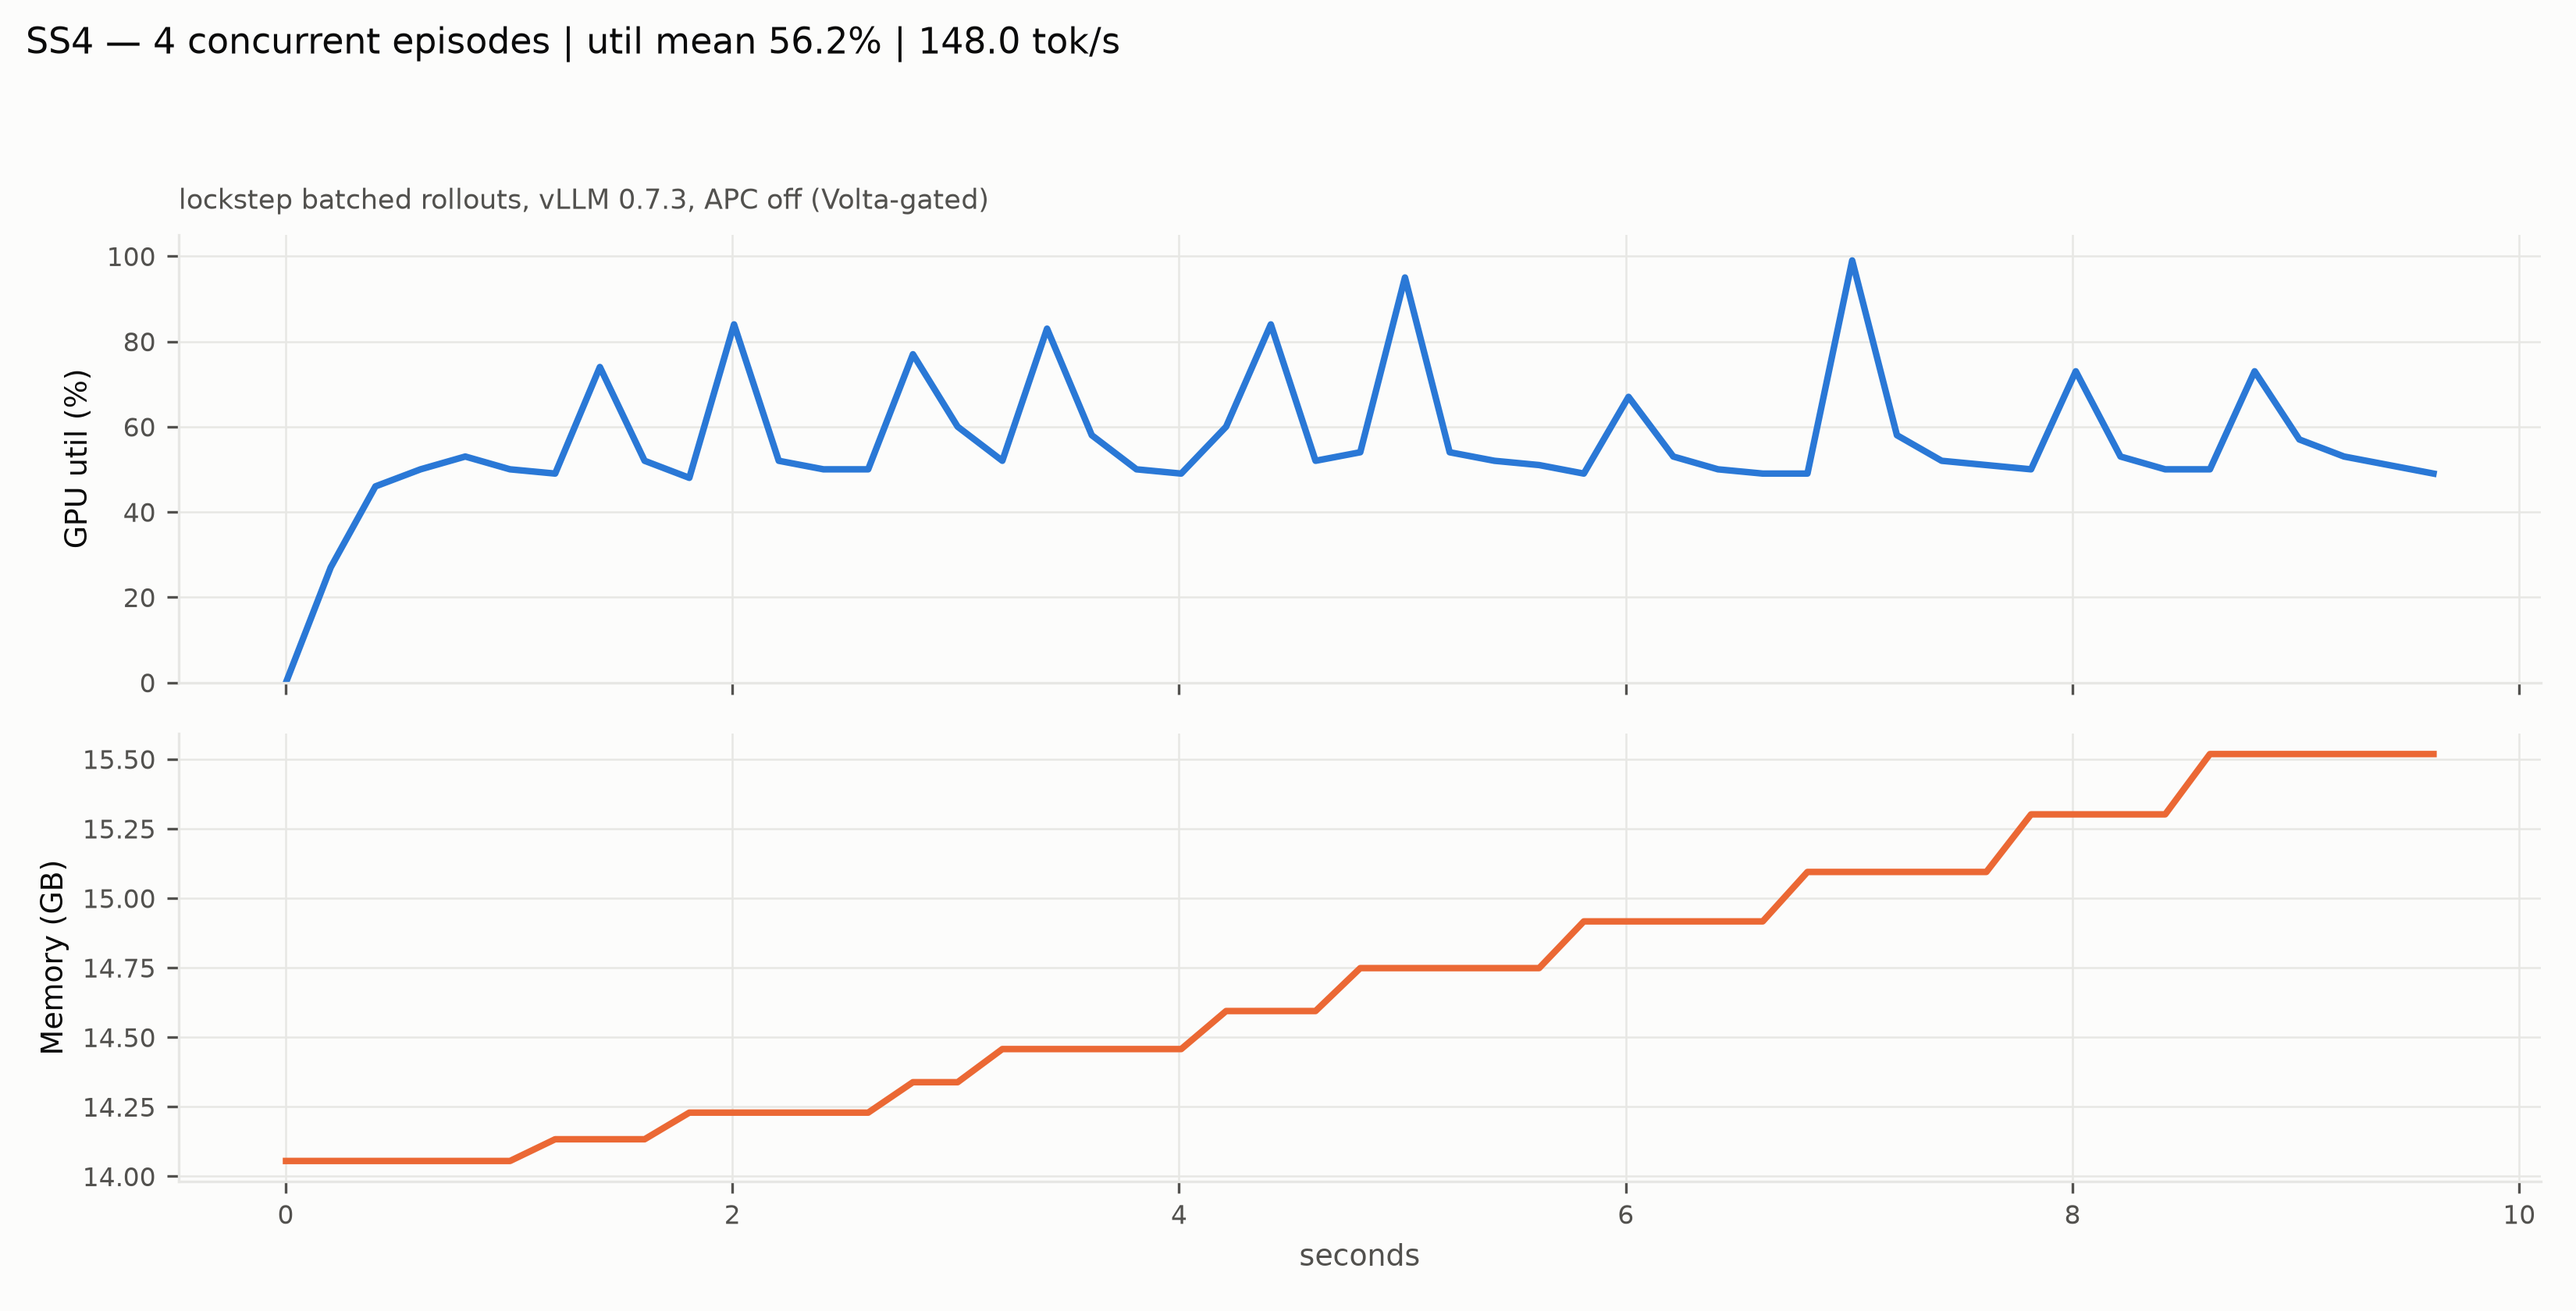

Values plotted in this chart, from the file beside it:
t_s, gpu_util_pct, mem_gb
0.0015, 0.0, 14.06
0.2017, 27.0, 14.06
0.402, 46.0, 14.06
0.6039, 50.0, 14.06
0.8042, 53.0, 14.06
1.004, 50.0, 14.06
1.207, 49.0, 14.13
1.407, 74.0, 14.13
1.607, 52.0, 14.13
1.807, 48.0, 14.23
2.007, 84.0, 14.23
2.208, 52.0, 14.23
2.408, 50.0, 14.23
2.608, 50.0, 14.23
2.808, 77.0, 14.34
3.008, 60.0, 14.34
3.209, 52.0, 14.46
3.409, 83.0, 14.46
3.609, 58.0, 14.46
3.809, 50.0, 14.46
4.009, 49.0, 14.46
4.211, 60.0, 14.59
4.411, 84.0, 14.59
4.611, 52.0, 14.59
4.811, 54.0, 14.75
5.011, 95.0, 14.75
5.212, 54.0, 14.75
5.412, 52.0, 14.75
5.612, 51.0, 14.75
5.812, 49.0, 14.92
6.012, 67.0, 14.92
6.212, 53.0, 14.92
6.413, 50.0, 14.92
6.613, 49.0, 14.92
6.813, 49.0, 15.09
7.014, 99.0, 15.09
7.214, 58.0, 15.09
7.414, 52.0, 15.09
7.614, 51.0, 15.09
7.814, 50.0, 15.3
8.015, 73.0, 15.3
8.215, 53.0, 15.3
8.415, 50.0, 15.3
8.615, 50.0, 15.52
8.815, 73.0, 15.52
9.016, 57.0, 15.52
9.216, 53.0, 15.52
9.416, 51.0, 15.52
9.616, 49.0, 15.52
